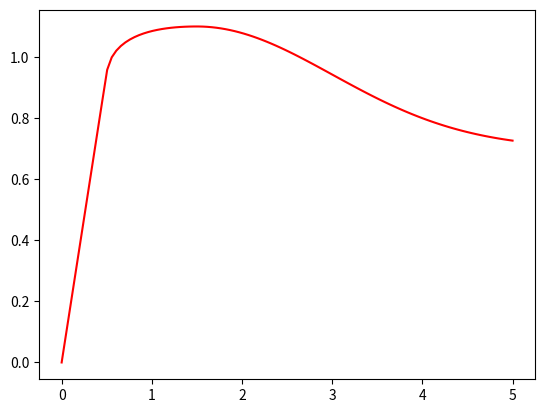

This figure's Python source:
import numpy as np
import matplotlib.pyplot as plt
import json


class FrictionCurve(object):

    class Integration(object):

        def __init__(self, curve, relative_torque_range, relative_torque_samples, asymptote_difference_threshold, slip_samples):

            self.curve = curve
            self.relativeTorques = np.linspace(relative_torque_range[0], relative_torque_range[1], relative_torque_samples)
            self.relativeTorqueStep = (relative_torque_range[1] - relative_torque_range[0]) \
                                      / (relative_torque_samples - 1)

            self.startingSlip = \
                np.sqrt(-np.log((asymptote_difference_threshold / (curve.y2 - curve.y3))) / np.log(2)) / curve.s + curve.x2

            self.slipStep = self.startingSlip / slip_samples
            self.slips = np.linspace(self.slipStep, self.startingSlip, slip_samples)
            self.matrix = np.zeros(shape=(relative_torque_samples, slip_samples))

            self.__generate_matrix()

        def plot_single_torque_bake(self, relative_torque_index):
            plt.plot(self.slips, self.matrix[relative_torque_index], 'r')

        def __generate_matrix(self):

            self.matrix[:, self.matrix.shape[1] - 1] = -self.slipStep / (-self.curve.y3 + self.relativeTorques)
            for step in range(self.matrix.shape[1] - 1):
                slip = self.startingSlip - step * self.slipStep
                self.matrix[:, self.matrix.shape[1] - step - 2] = self.__get_delta_t(slip, self.relativeTorques)

        def __get_delta_t(self, slip, relative_torque):
            coef = self.curve.c(slip)
            accel = -coef + relative_torque
            return -self.slipStep / accel

    class Encoder(json.JSONEncoder):

        def default(self, o):

            if isinstance(o, FrictionCurve):

                dct = o.__dict__
                return dct

            elif isinstance(o, FrictionCurve.Integration):

                dct = o.__dict__
                del dct["curve"]
                return dct

            elif isinstance(o, np.ndarray):

                return o.tolist()

            else:
                return json.JSONEncoder.default(self, o)

    def __init__(self, x1=0.5, y1=0.95, x2=1.5, y2=1.1, x3=3, y3=0.7, stiffness=1):

        self.x1 = x1
        self.y1 = y1
        self.x2 = x2
        self.y2 = y2
        self.x3 = x3
        self.y3 = y3
        self.s = np.sqrt(1 / (2 * np.log(2) * (x3 - x2) ** 2))
        self.stiffness = stiffness
        self.integration = FrictionCurve.Integration(self, (-2*y2, 2*y2), 50, 0.01, 1000)

    def c1(self, slip):
        return (self.y1 / self.x1) * slip

    def c2(self, slip):
        ix = self.x1 * self.y2 / self.y1
        a = self.x1 - 2 * ix + self.x2

        return (self.y1 - self.y2) * ((self.x1 - ix + np.sqrt((self.x1 - ix) ** 2 - (self.x1 - slip) * a)) / a - 1) ** 2 + self.y2

    def c3(self, slip):
        return (self.y2 - self.y3) * (2 ** (-((self.s * (slip - self.x2)) ** 2))) + self.y3

    def c(self, slip):

        if slip < self.x1:
            coefficient = self.c1(slip)
        elif slip < self.x2:
            coefficient = self.c2(slip)
        else:
            coefficient = self.c3(slip)

        return coefficient * self.stiffness

    def c_vec(self, slips):

        result = np.empty(shape=slips.shape)
        for i in range(slips.shape[0]):

            result[i] = self.c(slips[i])

        return result

    def save_to_file(self,  filename):

        with open(filename, "w") as f:
            f.write(FrictionCurve.Encoder().encode(self))

    def plot_curve(self, x_max, samples=100):

        x = np.linspace(0, x_max, samples)
        y = self.c_vec(x)
        plt.plot(x, y, 'r')

curve = FrictionCurve()
curve.plot_curve(5)
plt.show()

curve.save_to_file("DefaultCurve.fcurve")
